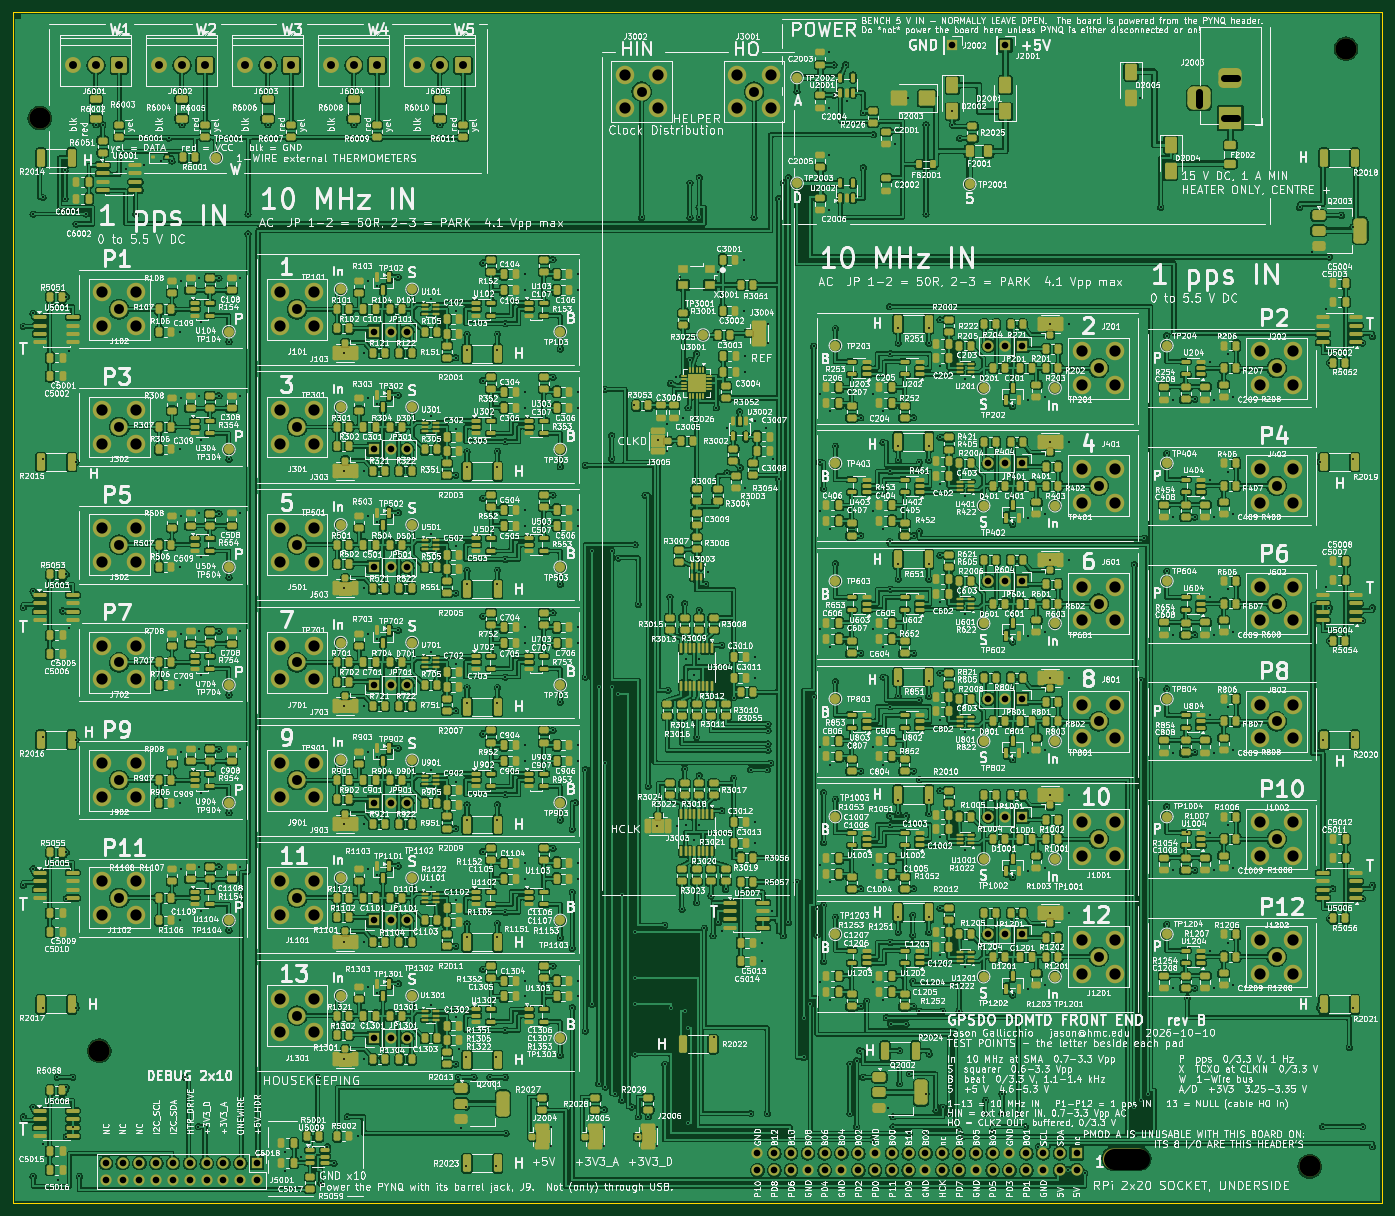
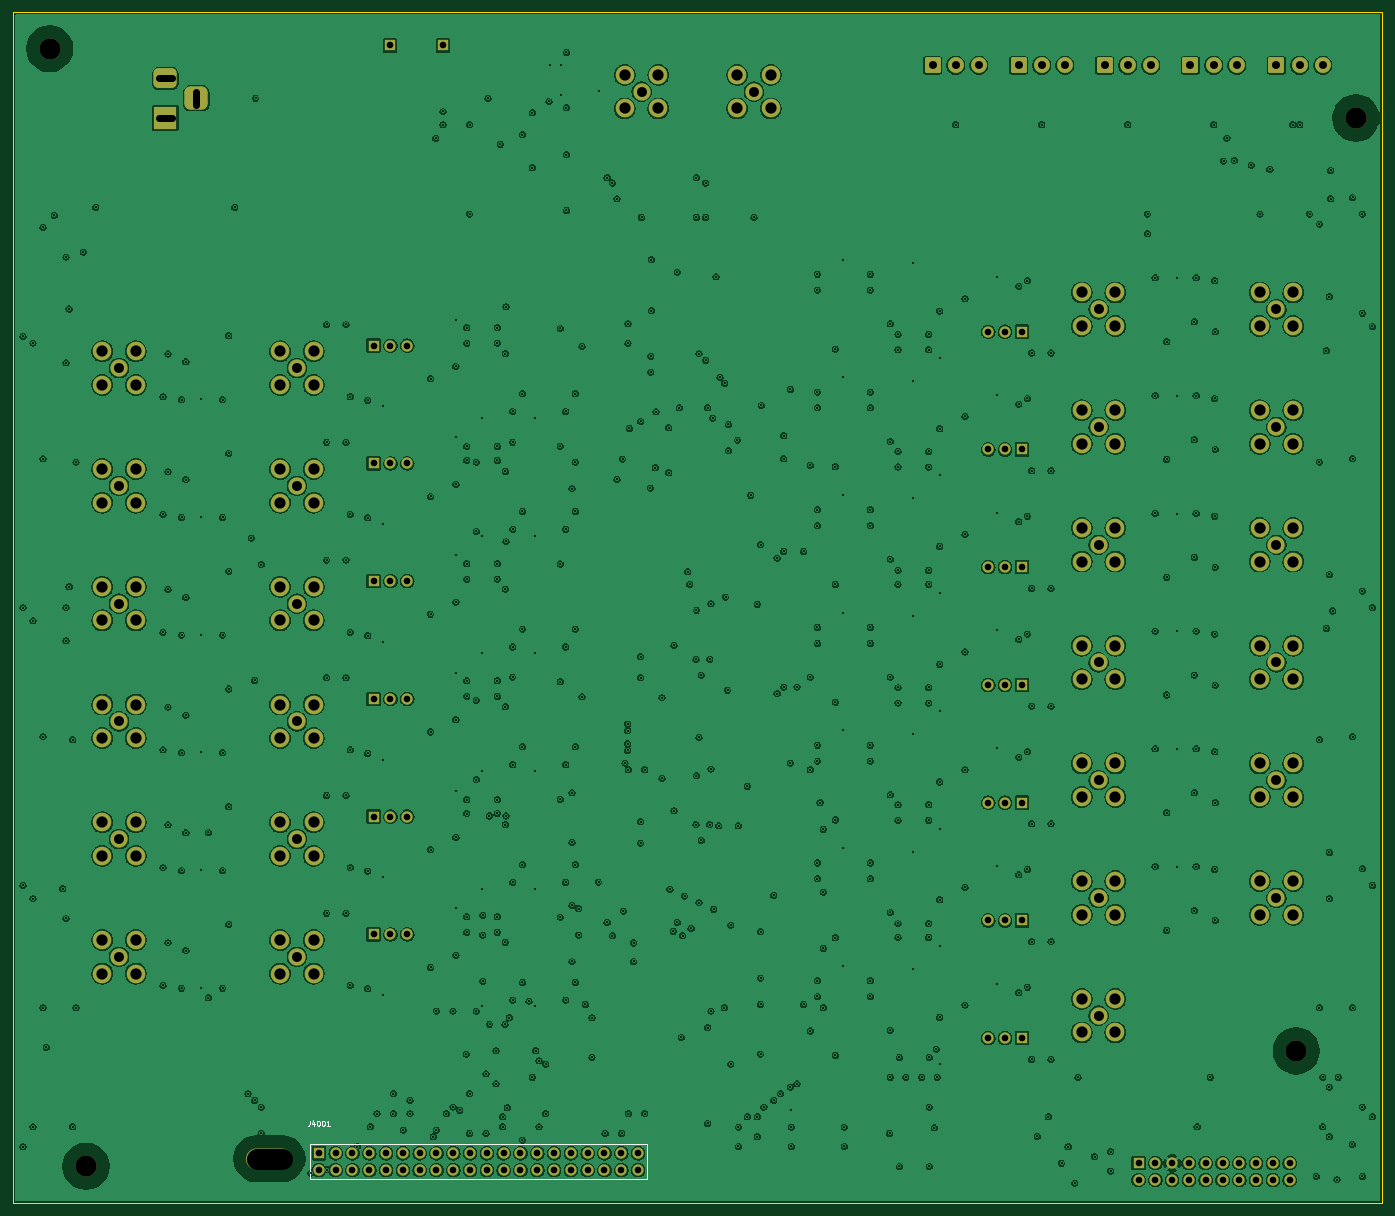
Circuit board: 12 layer files. Board 207.0 x 180.0 mm.
- bottom_copper: GPSDO-PYNQ-Z2-B_Cu.gbr (1084768 bytes)
- bottom_mask: GPSDO-PYNQ-Z2-B_Mask.gbr (9564 bytes)
- paste: GPSDO-PYNQ-Z2-B_Paste.gbr (458 bytes)
- bottom_silk: GPSDO-PYNQ-Z2-B_Silkscreen.gbr (12504 bytes)
- outline: GPSDO-PYNQ-Z2-Edge_Cuts.gbr (628 bytes)
- top_copper: GPSDO-PYNQ-Z2-F_Cu.gbr (2063054 bytes)
- top_mask: GPSDO-PYNQ-Z2-F_Mask.gbr (67117 bytes)
- paste: GPSDO-PYNQ-Z2-F_Paste.gbr (52963 bytes)
- top_silk: GPSDO-PYNQ-Z2-F_Silkscreen.gbr (2589242 bytes)
- inner_copper: GPSDO-PYNQ-Z2-In1_Cu.gbr (954885 bytes)
- inner_copper: GPSDO-PYNQ-Z2-In2_Cu.gbr (56262 bytes)
- drill: GPSDO-PYNQ-Z2.drl (14134 bytes)

=== bottom_copper: GPSDO-PYNQ-Z2-B_Cu.gbr (1084768 bytes, source omitted) ===
=== bottom_mask: GPSDO-PYNQ-Z2-B_Mask.gbr (9564 bytes, source omitted) ===
=== paste: GPSDO-PYNQ-Z2-B_Paste.gbr ===
%TF.GenerationSoftware,KiCad,Pcbnew,10.0.6*%
%TF.CreationDate,2026-10-09T11:29:30-07:00*%
%TF.ProjectId,GPSDO-PYNQ-Z2,47505344-4f2d-4505-994e-512d5a322e6b,rev?*%
%TF.SameCoordinates,Original*%
%TF.FileFunction,Paste,Bot*%
%TF.FilePolarity,Positive*%
%FSLAX46Y46*%
G04 Gerber Fmt 4.6, Leading zero omitted, Abs format (unit mm)*
G04 Created by KiCad (PCBNEW 10.0.6) date 2026-10-09 11:29:30*
%MOMM*%
%LPD*%
G01*
G04 APERTURE LIST*
G04 APERTURE END LIST*
M02*

=== bottom_silk: GPSDO-PYNQ-Z2-B_Silkscreen.gbr (12504 bytes, source omitted) ===
=== outline: GPSDO-PYNQ-Z2-Edge_Cuts.gbr ===
%TF.GenerationSoftware,KiCad,Pcbnew,10.0.6*%
%TF.CreationDate,2026-10-09T11:29:30-07:00*%
%TF.ProjectId,GPSDO-PYNQ-Z2,47505344-4f2d-4505-994e-512d5a322e6b,rev?*%
%TF.SameCoordinates,Original*%
%TF.FileFunction,Profile,NP*%
%FSLAX46Y46*%
G04 Gerber Fmt 4.6, Leading zero omitted, Abs format (unit mm)*
G04 Created by KiCad (PCBNEW 10.0.6) date 2026-10-09 11:29:30*
%MOMM*%
%LPD*%
G01*
G04 APERTURE LIST*
%TA.AperFunction,Profile*%
%ADD10C,0.100000*%
%TD*%
G04 APERTURE END LIST*
D10*
X0Y0D02*
X207000000Y0D01*
X0Y-180000000D02*
X0Y0D01*
X207000000Y0D02*
X207000000Y-180000000D01*
X207000000Y-180000000D02*
X0Y-180000000D01*
M02*

=== top_copper: GPSDO-PYNQ-Z2-F_Cu.gbr (2063054 bytes, source omitted) ===
=== top_mask: GPSDO-PYNQ-Z2-F_Mask.gbr (67117 bytes, source omitted) ===
=== paste: GPSDO-PYNQ-Z2-F_Paste.gbr (52963 bytes, source omitted) ===
=== top_silk: GPSDO-PYNQ-Z2-F_Silkscreen.gbr (2589242 bytes, source omitted) ===
=== inner_copper: GPSDO-PYNQ-Z2-In1_Cu.gbr (954885 bytes, source omitted) ===
=== inner_copper: GPSDO-PYNQ-Z2-In2_Cu.gbr (56262 bytes, source omitted) ===
=== drill: GPSDO-PYNQ-Z2.drl (14134 bytes, source omitted) ===
